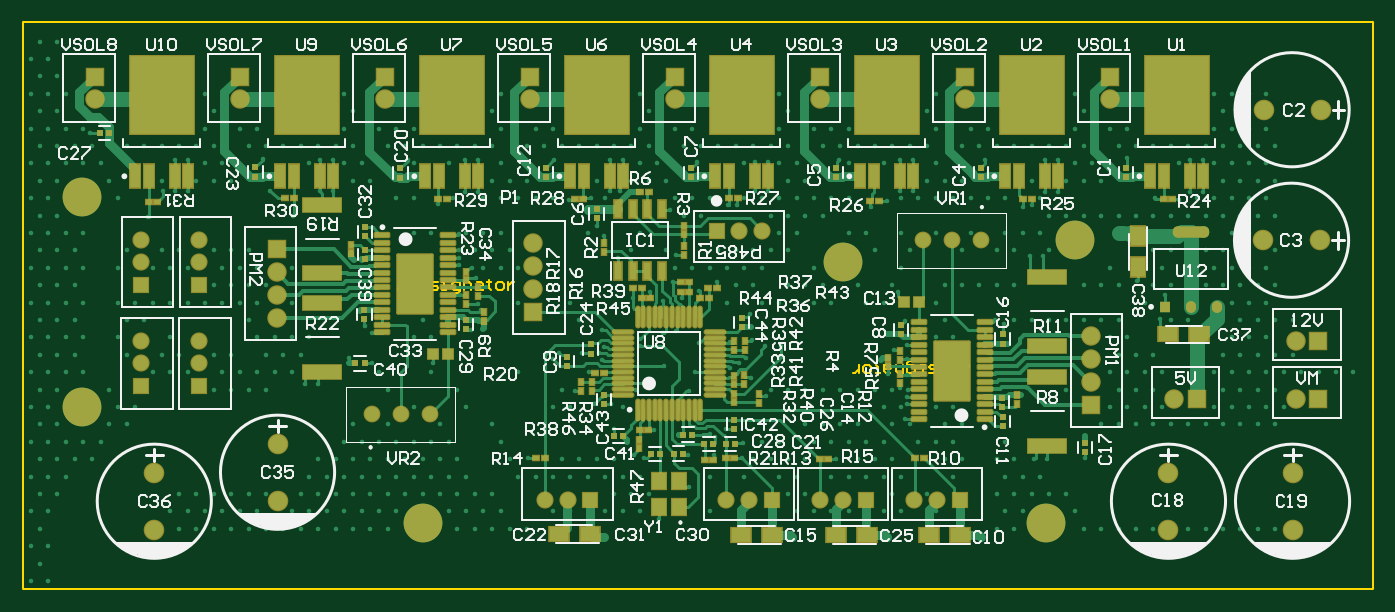
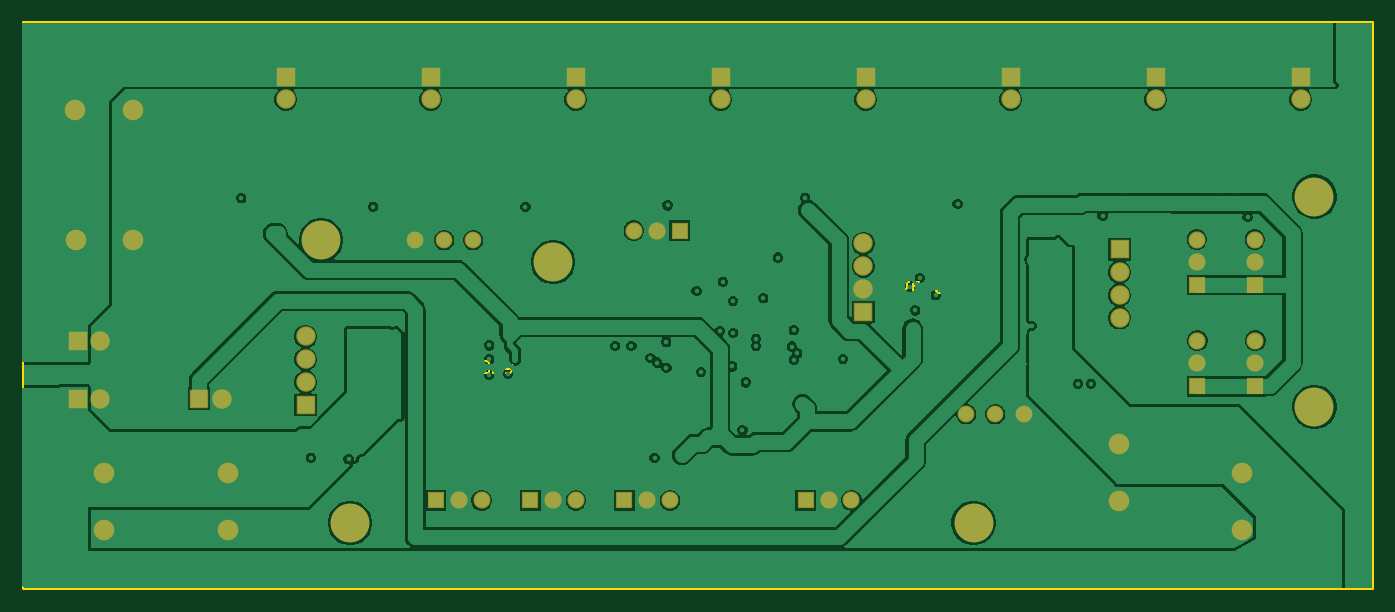
Circuit board: 9 layer files. Board 118.3 x 49.7 mm.
- bottom_copper: flowhw.GBL (67887 bytes)
- bottom_silk: flowhw.GBO (268 bytes)
- paste: flowhw.GBP (266 bytes)
- bottom_mask: flowhw.GBS (2194 bytes)
- outline: flowhw.GM1 (3113 bytes)
- top_copper: flowhw.GTL (60956 bytes)
- top_silk: flowhw.GTO (52617 bytes)
- paste: flowhw.GTP (8586 bytes)
- top_mask: flowhw.GTS (10518 bytes)

=== bottom_copper: flowhw.GBL (67887 bytes, source omitted) ===
=== bottom_silk: flowhw.GBO ===
G04*
G04 #@! TF.GenerationSoftware,Altium Limited,Altium Designer,23.4.1 (23)*
G04*
G04 Layer_Color=32896*
%FSLAX44Y44*%
%MOMM*%
G71*
G04*
G04 #@! TF.SameCoordinates,69872263-788E-4E38-85BF-5BAD4D7AD8B8*
G04*
G04*
G04 #@! TF.FilePolarity,Positive*
G04*
G01*
G75*
M02*

=== paste: flowhw.GBP ===
G04*
G04 #@! TF.GenerationSoftware,Altium Limited,Altium Designer,23.4.1 (23)*
G04*
G04 Layer_Color=128*
%FSLAX44Y44*%
%MOMM*%
G71*
G04*
G04 #@! TF.SameCoordinates,69872263-788E-4E38-85BF-5BAD4D7AD8B8*
G04*
G04*
G04 #@! TF.FilePolarity,Positive*
G04*
G01*
G75*
M02*

=== bottom_mask: flowhw.GBS ===
G04*
G04 #@! TF.GenerationSoftware,Altium Limited,Altium Designer,23.4.1 (23)*
G04*
G04 Layer_Color=16711935*
%FSLAX44Y44*%
%MOMM*%
G71*
G04*
G04 #@! TF.SameCoordinates,69872263-788E-4E38-85BF-5BAD4D7AD8B8*
G04*
G04*
G04 #@! TF.FilePolarity,Negative*
G04*
G01*
G75*
%ADD50C,1.8032*%
%ADD51C,1.4722*%
%ADD52C,1.5032*%
%ADD53R,1.5032X1.5032*%
%ADD54R,1.5032X1.5032*%
%ADD55C,1.7032*%
%ADD56R,1.7032X1.7032*%
%ADD57C,3.4000*%
%ADD58R,1.7032X1.7032*%
D50*
X1135379Y304800D02*
D03*
X1085379D02*
D03*
X1111250Y51200D02*
D03*
Y101200D02*
D03*
X222250Y76600D02*
D03*
Y126600D02*
D03*
X114300Y51200D02*
D03*
Y101200D02*
D03*
X1002585Y51200D02*
D03*
Y101200D02*
D03*
X1085849Y419100D02*
D03*
X1135849D02*
D03*
D51*
X787400Y304800D02*
D03*
X812800D02*
D03*
X838200D02*
D03*
X355600Y152400D02*
D03*
X330200D02*
D03*
X304800D02*
D03*
D52*
X153250Y216850D02*
D03*
Y196850D02*
D03*
X102450Y216850D02*
D03*
Y196850D02*
D03*
X153670Y305430D02*
D03*
Y285430D02*
D03*
X102870Y305430D02*
D03*
Y285430D02*
D03*
X780100Y77050D02*
D03*
X800100D02*
D03*
X697550D02*
D03*
X717550D02*
D03*
X635000D02*
D03*
X615000D02*
D03*
X456250D02*
D03*
X476250D02*
D03*
X646779Y313288D02*
D03*
X626779D02*
D03*
D53*
X153250Y176850D02*
D03*
X102450D02*
D03*
X153670Y265430D02*
D03*
X102870D02*
D03*
D54*
X820100Y77050D02*
D03*
X737550D02*
D03*
X655000D02*
D03*
X496250D02*
D03*
X606779Y313288D02*
D03*
D55*
X445770Y301940D02*
D03*
Y261940D02*
D03*
Y281940D02*
D03*
X1007650Y165950D02*
D03*
X221400Y256700D02*
D03*
Y276700D02*
D03*
Y236700D02*
D03*
X934300Y200500D02*
D03*
Y180500D02*
D03*
Y220500D02*
D03*
X1113950Y165950D02*
D03*
X951650Y428150D02*
D03*
X824650D02*
D03*
X1113950Y216750D02*
D03*
X697650Y428150D02*
D03*
X570650D02*
D03*
X62650D02*
D03*
X189650D02*
D03*
X316650D02*
D03*
X443650D02*
D03*
D56*
X445770Y241940D02*
D03*
X221400Y296700D02*
D03*
X934300Y160500D02*
D03*
X951650Y448150D02*
D03*
X824650D02*
D03*
X697650D02*
D03*
X570650D02*
D03*
X62650D02*
D03*
X189650D02*
D03*
X316650D02*
D03*
X443650D02*
D03*
D57*
X717550Y285750D02*
D03*
X895350Y57150D02*
D03*
X920750Y304800D02*
D03*
X50800Y158750D02*
D03*
Y342900D02*
D03*
X349250Y57150D02*
D03*
D58*
X1027650Y165950D02*
D03*
X1133950D02*
D03*
Y216750D02*
D03*
M02*

=== outline: flowhw.GM1 ===
G04*
G04 #@! TF.GenerationSoftware,Altium Limited,Altium Designer,23.4.1 (23)*
G04*
G04 Layer_Color=16711935*
%FSLAX44Y44*%
%MOMM*%
G71*
G04*
G04 #@! TF.SameCoordinates,69872263-788E-4E38-85BF-5BAD4D7AD8B8*
G04*
G04*
G04 #@! TF.FilePolarity,Positive*
G04*
G01*
G75*
%ADD16C,0.1524*%
%ADD73C,0.1778*%
D16*
X1181862Y495300D02*
G03*
X1181100Y496062I-762J0D01*
G01*
X1181862Y495300D02*
G03*
X1181100Y496062I-762J0D01*
G01*
Y-762D02*
G03*
X1181862Y0I0J762D01*
G01*
X1181100Y-762D02*
G03*
X1181862Y0I0J762D01*
G01*
X0Y496062D02*
G03*
X-762Y495300I0J-762D01*
G01*
X0Y496062D02*
G03*
X-762Y495300I0J-762D01*
G01*
Y0D02*
G03*
X0Y-762I762J0D01*
G01*
X-762Y0D02*
G03*
X0Y-762I762J0D01*
G01*
X1181862Y0D02*
Y495300D01*
X0Y496062D02*
X1181100D01*
X0Y-762D02*
X1181100D01*
X-762Y0D02*
Y495300D01*
D73*
X828040Y195580D02*
Y193887D01*
X826347D01*
Y195580D01*
X828040D01*
X819576Y185423D02*
Y195580D01*
X814498D01*
X812805Y193887D01*
Y187116D01*
X814498Y185423D01*
X819576D01*
X804341Y195580D02*
X807727D01*
X809419Y193887D01*
Y190502D01*
X807727Y188809D01*
X804341D01*
X802648Y190502D01*
Y192194D01*
X809419D01*
X799263Y195580D02*
X794184D01*
X792492Y193887D01*
X794184Y192194D01*
X797570D01*
X799263Y190502D01*
X797570Y188809D01*
X792492D01*
X789106Y195580D02*
X785720D01*
X787413D01*
Y188809D01*
X789106D01*
X777256Y198966D02*
X775564D01*
X773871Y197273D01*
Y188809D01*
X778949D01*
X780642Y190502D01*
Y193887D01*
X778949Y195580D01*
X773871D01*
X770485D02*
Y188809D01*
X765407D01*
X763714Y190502D01*
Y195580D01*
X758636Y188809D02*
X755250D01*
X753557Y190502D01*
Y195580D01*
X758636D01*
X760329Y193887D01*
X758636Y192194D01*
X753557D01*
X748479Y187116D02*
Y188809D01*
X750172D01*
X746786D01*
X748479D01*
Y193887D01*
X746786Y195580D01*
X740015D02*
X736629D01*
X734937Y193887D01*
Y190502D01*
X736629Y188809D01*
X740015D01*
X741708Y190502D01*
Y193887D01*
X740015Y195580D01*
X731551Y188809D02*
Y195580D01*
Y192194D01*
X729858Y190502D01*
X728166Y188809D01*
X726473D01*
X327660Y261620D02*
Y263313D01*
X329353D01*
Y261620D01*
X327660D01*
X336124Y271777D02*
Y261620D01*
X341202D01*
X342895Y263313D01*
Y270084D01*
X341202Y271777D01*
X336124D01*
X351359Y261620D02*
X347973D01*
X346281Y263313D01*
Y266698D01*
X347973Y268391D01*
X351359D01*
X353052Y266698D01*
Y265006D01*
X346281D01*
X356437Y261620D02*
X361516D01*
X363209Y263313D01*
X361516Y265006D01*
X358130D01*
X356437Y266698D01*
X358130Y268391D01*
X363209D01*
X366594Y261620D02*
X369980D01*
X368287D01*
Y268391D01*
X366594D01*
X378444Y258234D02*
X380136D01*
X381829Y259927D01*
Y268391D01*
X376751D01*
X375058Y266698D01*
Y263313D01*
X376751Y261620D01*
X381829D01*
X385215D02*
Y268391D01*
X390293D01*
X391986Y266698D01*
Y261620D01*
X397064Y268391D02*
X400450D01*
X402143Y266698D01*
Y261620D01*
X397064D01*
X395372Y263313D01*
X397064Y265006D01*
X402143D01*
X407221Y270084D02*
Y268391D01*
X405528D01*
X408914D01*
X407221D01*
Y263313D01*
X408914Y261620D01*
X415685D02*
X419071D01*
X420763Y263313D01*
Y266698D01*
X419071Y268391D01*
X415685D01*
X413992Y266698D01*
Y263313D01*
X415685Y261620D01*
X424149Y268391D02*
Y261620D01*
Y265006D01*
X425842Y266698D01*
X427534Y268391D01*
X429227D01*
M02*

=== top_copper: flowhw.GTL (60956 bytes, source omitted) ===
=== top_silk: flowhw.GTO (52617 bytes, source omitted) ===
=== paste: flowhw.GTP (8586 bytes, source omitted) ===
=== top_mask: flowhw.GTS (10518 bytes, source omitted) ===
